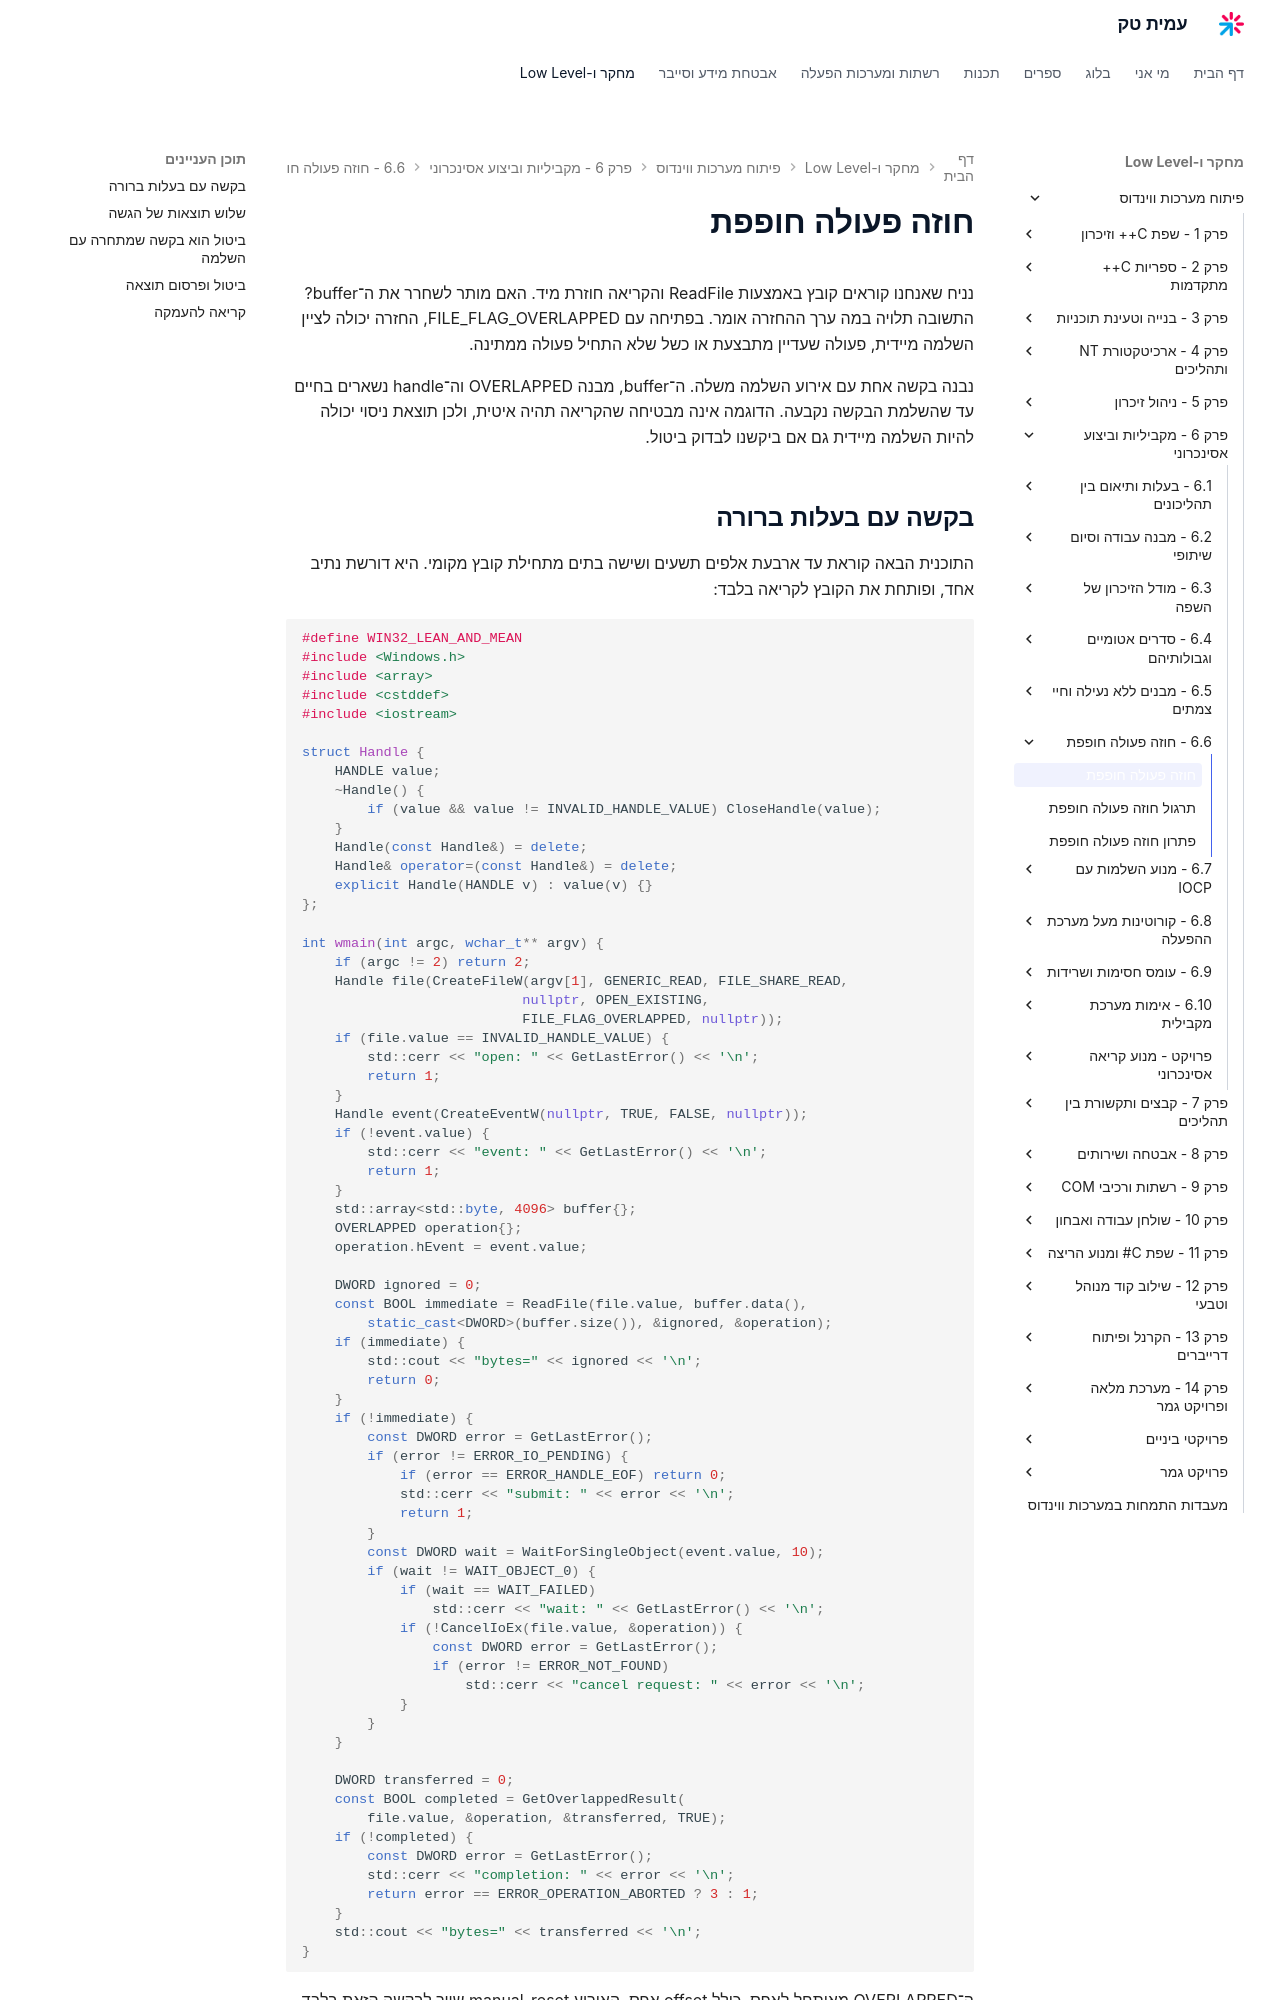

repository: AmitPinchasi/amittech · page: פיתוח-מערכות-ווינדוס/6 - מקביליות וביצוע אסינכרוני/6.6 - חוזה פעולה חופפת/6.6 - חוזה פעולה חופפת - הרצאה/index.html · generator: mkdocs

# חוזה פעולה חופפת

נניח שאנחנו קוראים קובץ באמצעות ReadFile והקריאה חוזרת מיד. האם מותר לשחרר את ה־buffer? התשובה תלויה במה ערך ההחזרה אומר. בפתיחה עם FILE_FLAG_OVERLAPPED, החזרה יכולה לציין השלמה מיידית, פעולה שעדיין מתבצעת או כשל שלא התחיל פעולה ממתינה.

נבנה בקשה אחת עם אירוע השלמה משלה. ה־buffer, מבנה OVERLAPPED וה־handle נשארים בחיים עד שהשלמת הבקשה נקבעה. הדוגמה אינה מבטיחה שהקריאה תהיה איטית, ולכן תוצאת ניסוי יכולה להיות השלמה מיידית גם אם ביקשנו לבדוק ביטול.

## בקשה עם בעלות ברורה

התוכנית הבאה קוראת עד ארבעת אלפים תשעים ושישה בתים מתחילת קובץ מקומי. היא דורשת נתיב אחד, ופותחת את הקובץ לקריאה בלבד:

```cpp
#define WIN32_LEAN_AND_MEAN
#include <Windows.h>
#include <array>
#include <cstddef>
#include <iostream>

struct Handle {
    HANDLE value;
    ~Handle() {
        if (value && value != INVALID_HANDLE_VALUE) CloseHandle(value);
    }
    Handle(const Handle&) = delete;
    Handle& operator=(const Handle&) = delete;
    explicit Handle(HANDLE v) : value(v) {}
};

int wmain(int argc, wchar_t** argv) {
    if (argc != 2) return 2;
    Handle file(CreateFileW(argv[1], GENERIC_READ, FILE_SHARE_READ,
                           nullptr, OPEN_EXISTING,
                           FILE_FLAG_OVERLAPPED, nullptr));
    if (file.value == INVALID_HANDLE_VALUE) {
        std::cerr << "open: " << GetLastError() << '\n';
        return 1;
    }
    Handle event(CreateEventW(nullptr, TRUE, FALSE, nullptr));
    if (!event.value) {
        std::cerr << "event: " << GetLastError() << '\n';
        return 1;
    }
    std::array<std::byte, 4096> buffer{};
    OVERLAPPED operation{};
    operation.hEvent = event.value;

    DWORD ignored = 0;
    const BOOL immediate = ReadFile(file.value, buffer.data(),
        static_cast<DWORD>(buffer.size()), &ignored, &operation);
    if (immediate) {
        std::cout << "bytes=" << ignored << '\n';
        return 0;
    }
    if (!immediate) {
        const DWORD error = GetLastError();
        if (error != ERROR_IO_PENDING) {
            if (error == ERROR_HANDLE_EOF) return 0;
            std::cerr << "submit: " << error << '\n';
            return 1;
        }
        const DWORD wait = WaitForSingleObject(event.value, 10);
        if (wait != WAIT_OBJECT_0) {
            if (wait == WAIT_FAILED)
                std::cerr << "wait: " << GetLastError() << '\n';
            if (!CancelIoEx(file.value, &operation)) {
                const DWORD error = GetLastError();
                if (error != ERROR_NOT_FOUND)
                    std::cerr << "cancel request: " << error << '\n';
            }
        }
    }

    DWORD transferred = 0;
    const BOOL completed = GetOverlappedResult(
        file.value, &operation, &transferred, TRUE);
    if (!completed) {
        const DWORD error = GetLastError();
        std::cerr << "completion: " << error << '\n';
        return error == ERROR_OPERATION_ABORTED ? 3 : 1;
    }
    std::cout << "bytes=" << transferred << '\n';
}
```

ה־OVERLAPPED מאותחל לאפס, כולל offset אפס. האירוע manual-reset שייך לבקשה הזאת בלבד. אין קוד אחר שמסמן אותו, ולכן GetOverlappedResult עם המתנה יכול לשמש כדי לאסוף את תוצאת הבקשה. בקשה חדשה תקבל מבנה נפרד, או תשמש מחדש את המבנה רק אחרי סיום מלא והכנה מחדש.
